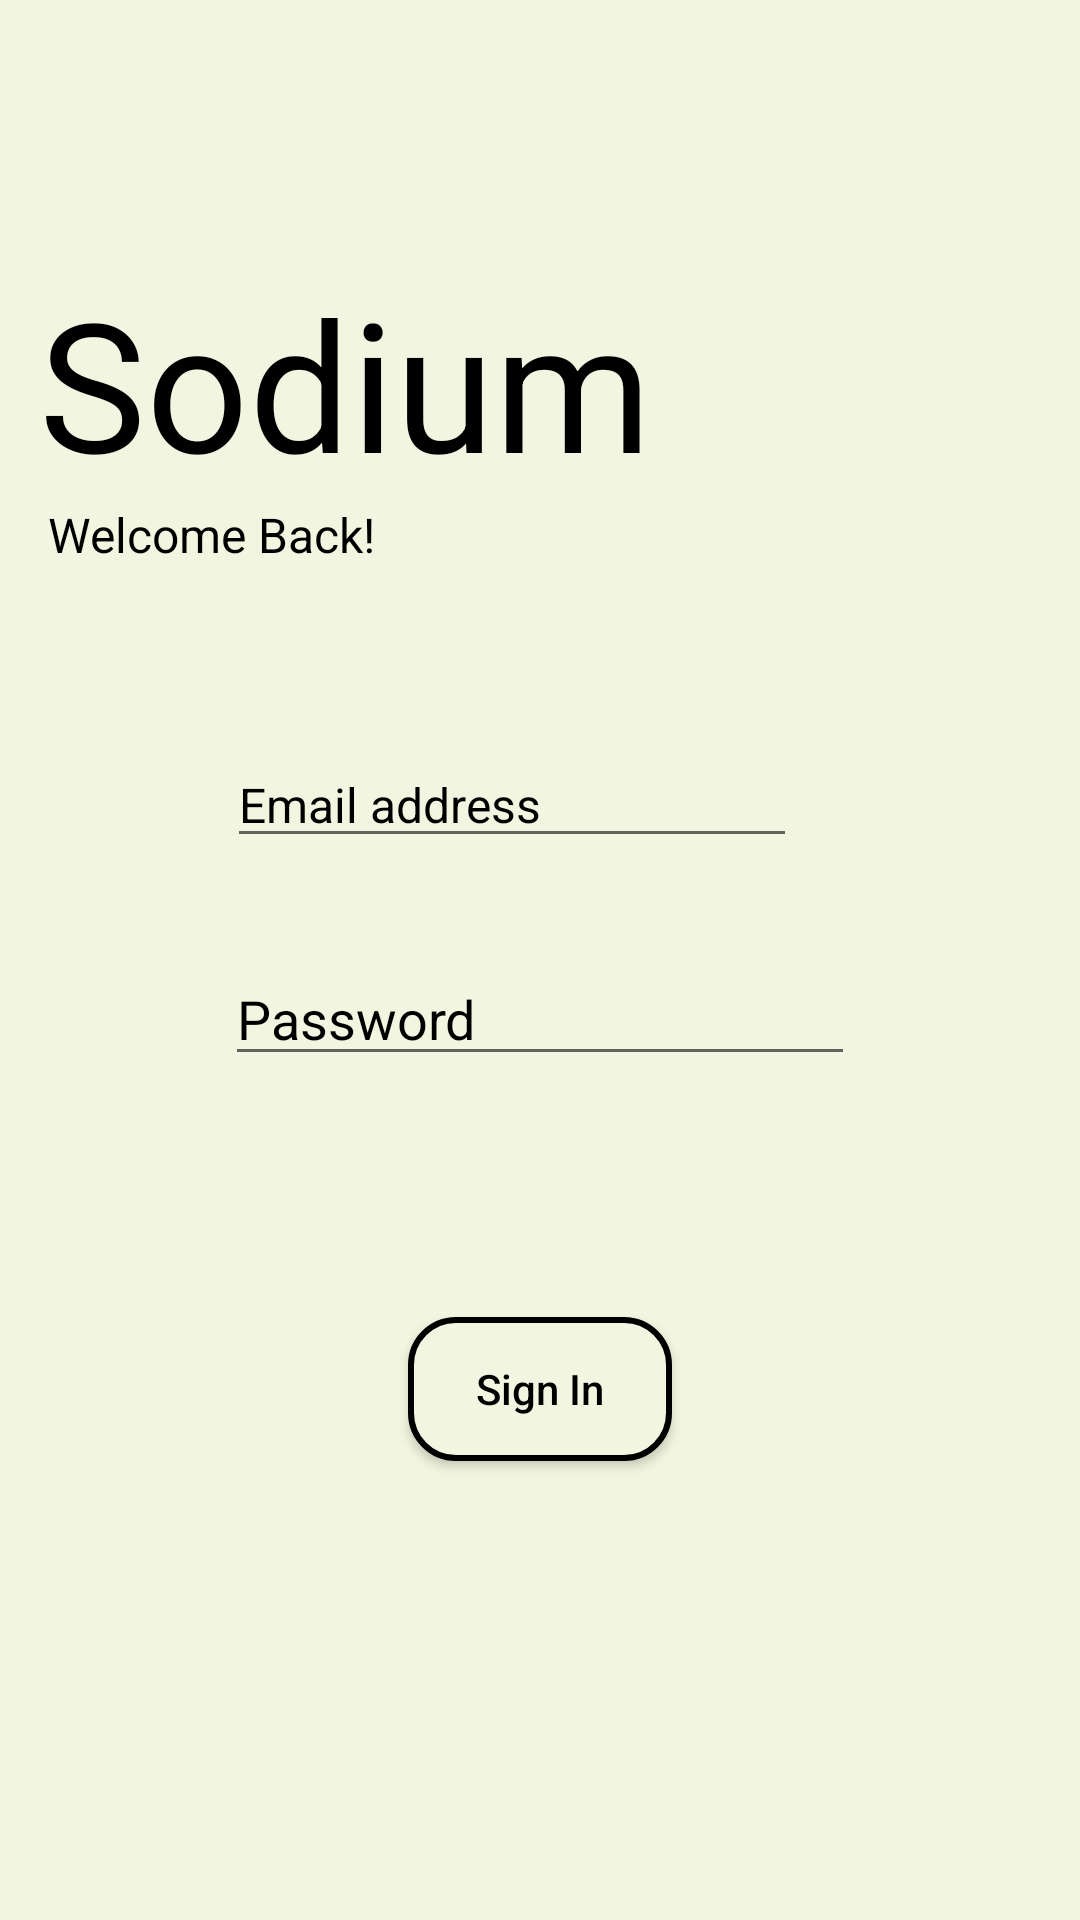

Here is an Android app screen rendered from its layout file. Give the layout XML and the strings, colors and styles it references.
<!-- AndroidManifest.xml: application theme Theme.Sodium1 -->
<!-- res/layout/activity_main2.xml -->
<?xml version="1.0" encoding="utf-8"?>

<androidx.constraintlayout.widget.ConstraintLayout xmlns:android="http://schemas.android.com/apk/res/android"
    xmlns:app="http://schemas.android.com/apk/res-auto"
    xmlns:tools="http://schemas.android.com/tools"
    android:layout_width="match_parent"
    android:layout_height="match_parent"
    android:background="#f2f5df"
    tools:context=".MainActivity2">

    <TextView
        android:id="@+id/textView"
        android:layout_width="wrap_content"
        android:layout_height="wrap_content"
        android:text="Sodium"
        android:textColor="@color/black"
        android:textSize="60sp"
        app:layout_constraintBottom_toBottomOf="parent"
        app:layout_constraintEnd_toEndOf="parent"
        app:layout_constraintHorizontal_bias="0.084"
        app:layout_constraintStart_toStartOf="parent"
        app:layout_constraintTop_toTopOf="parent"
        app:layout_constraintVertical_bias="0.156" />

    <TextView
        android:id="@+id/textView2"
        android:layout_width="wrap_content"
        android:layout_height="wrap_content"
        android:layout_marginStart="16dp"
        android:layout_marginLeft="16dp"
        android:text="Welcome Back!"
        android:textColor="@color/black"
        android:textSize="16sp"
        app:layout_constraintStart_toStartOf="parent"
        app:layout_constraintTop_toBottomOf="@+id/textView" />

    <EditText
        android:id="@+id/editEmailAd"
        android:layout_width="wrap_content"
        android:layout_height="wrap_content"
        android:layout_marginTop="80dp"
        android:ems="10"
        android:hint="Email address"
        android:textColorHint="@color/black"
        android:inputType="textEmailAddress"
        android:textSize="16sp"
        app:layout_constraintEnd_toEndOf="parent"
        app:layout_constraintHorizontal_bias="0.446"
        app:layout_constraintStart_toStartOf="parent"
        app:layout_constraintTop_toBottomOf="@+id/textView" />

    <EditText
        android:id="@+id/editTextPassword"
        android:layout_width="wrap_content"
        android:layout_height="wrap_content"
        android:ems="10"
        android:hint="Password"
        android:textColorHint="@color/black"
        android:inputType="textPassword"
        app:layout_constraintBottom_toBottomOf="@+id/button2"
        app:layout_constraintEnd_toEndOf="parent"
        app:layout_constraintStart_toStartOf="parent"
        app:layout_constraintTop_toBottomOf="@+id/textView2" />

    <Button
        android:id="@+id/button2"
        android:layout_width="wrap_content"
        android:layout_height="wrap_content"
        android:text="Sign In"
        android:textAllCaps="false"
        android:textColor="@color/black"
        android:background="@drawable/button_border"
        app:layout_constraintBottom_toBottomOf="parent"
        app:layout_constraintEnd_toEndOf="parent"
        app:layout_constraintStart_toStartOf="parent"
        app:layout_constraintTop_toBottomOf="@+id/editEmailAd" />

</androidx.constraintlayout.widget.ConstraintLayout>
<!-- resources referenced by this layout -->
<resources>
  <!-- drawable button_border (drawable) -->
  <?xml version="1.0" encoding="utf-8"?>
  <shape xmlns:android="http://schemas.android.com/apk/res/android"
      android:shape="rectangle">
  
      <solid android:color="#f2f5df"/>
      <stroke
          android:width="2dp"
          android:color="@color/black"/>
      <corners android:radius="15dp" />
  
  </shape>
  <style name="Theme.Sodium1" parent="Theme.AppCompat.DayNight.NoActionBar">
          
          <item name="colorPrimary">@color/purple_500</item>
          <item name="colorPrimaryVariant">@color/purple_700</item>
          <item name="colorOnPrimary">@color/white</item>
          
          <item name="colorSecondary">@color/teal_200</item>
          <item name="colorSecondaryVariant">@color/teal_700</item>
          <item name="colorOnSecondary">@color/black</item>
          
          <item name="android:statusBarColor" tools:targetApi="l">?attr/colorPrimaryVariant</item>
          
      </style>
  <!-- not gathered from this repository: default colours our renderer supplied (Android Studio template values) -->
  <color name="purple_500">#FF6200EE</color>
  <color name="purple_700">#FF3700B3</color>
  <color name="teal_200">#FF03DAC5</color>
  <color name="teal_700">#FF018786</color>
  <color name="black">#FF000000</color>
  <color name="white">#FFFFFFFF</color>
</resources>
